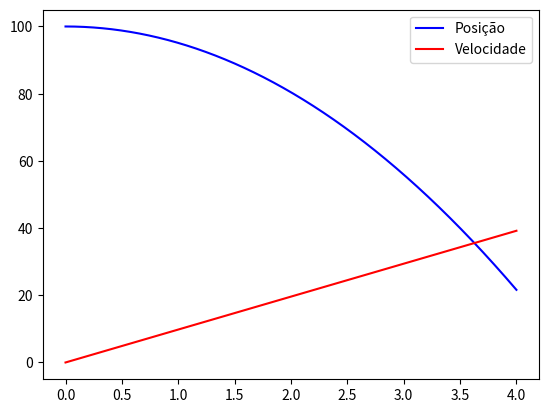

Write the Python code that produced this figure.
import numpy as np
import matplotlib.pyplot as plt

def Euler(y0,v0,t0,tf,dt,g):

    #N = Número de passos 
    N = int((tf - t0) / (dt) + 0.1) #(0.1 para arredondar para cima)

    #Iniciar variáveis
    y = np.zeros(N+1)
    v = np.zeros(N+1)
    t = np.zeros(N+1)

    #Valores iniciais
    v[0] = v0
    t[0] = t0
    y[0] = y0

    #Preencher vetores
    for i in range(N):
        y[i+1] = y[i] - dt*v[i] #Distância percorrida
        t[i+1] = t[i] + dt
        v[i+1] = v[i] + g * dt
    
    return t,y,v


g = 9.8

#a)
#A aceleração instantânea é apenas a fórmula derivada da velocidade em função do tempo

#b)
y0 = 100
v0 = 0
t0 = 0
tf = 4
dt = 0.001
t,y,v = Euler(y0,v0,t0,tf,dt,g)

plt.plot(t,y,label="Posição",color="blue")
plt.legend()
plt.show()
plt.plot(t,v,label="Velocidade",color="red")
plt.legend()
plt.show()

idx_3s = np.where(t >= 3.0)[0][0]
v3 = v[idx_3s]
print("A velocidade no intante 3s = {:.2f} m/s".format(v3))

#c)
y0 = 100
v0 = 0
t0 = 0
tf = 4
dt = 0.1
t10,y10,v10 = Euler(y0,v0,t0,tf,dt,g)

idx_3s = np.where(t10 >= 3.0)[0][0]
v3 = v10[idx_3s]
print("A velocidade no intante 3s com passo 10x menor= {:.2f} m/s".format(v3))

#d)
#Quanto menor o passo mais aproximado fica a solução

#e)
idx_2s = np.where(t >= 2.0)[0][0]
y2 = y[idx_2s]
print("A posição no intante 2s (y0 = 100m)= {:.2f} m".format(y2))

y0 = 0
v0 = 0
t0 = 0
tf = 4
dt = 0.01
t_0,y_0,v_0 = Euler(y0,v0,t0,tf,dt,g)
idx_2s = np.where(t_0 >= 2.0)[0][0]
y2 = y_0[idx_2s]
print("A posição no intante 2s (y0 = 0m)= {:.2f} m".format(y2))